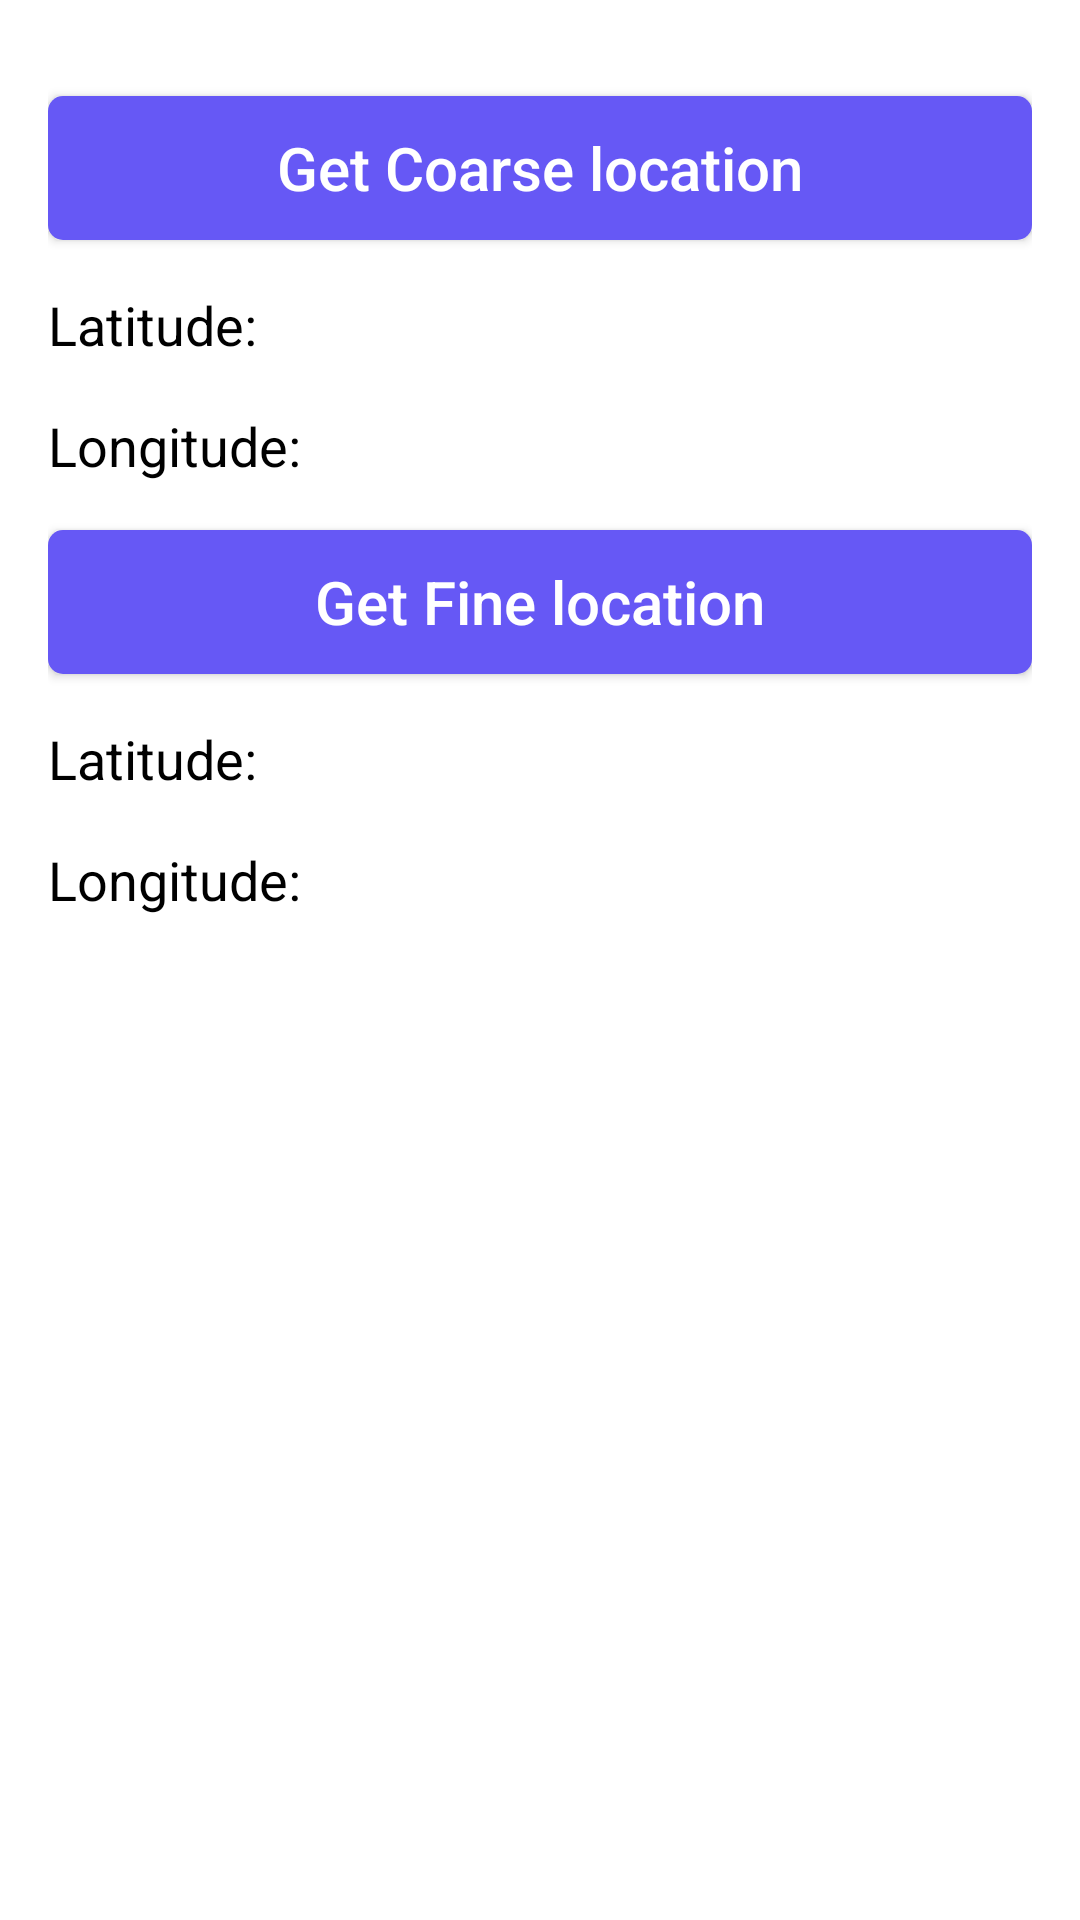

This screen was rendered from an Android layout file. Write that file and the resources it references.
<!-- AndroidManifest.xml: application theme Theme.DashXDemo -->
<!-- res/layout/fragment_fetch_location.xml -->
<?xml version="1.0" encoding="utf-8"?>
<androidx.constraintlayout.widget.ConstraintLayout xmlns:android="http://schemas.android.com/apk/res/android"
    xmlns:app="http://schemas.android.com/apk/res-auto"
    android:layout_width="match_parent"
    android:layout_height="match_parent"
    android:padding="16dp">

    <androidx.appcompat.widget.AppCompatButton
        android:id="@+id/coarseLocationButton"
        style="@style/FilledButtonStyle"
        android:layout_width="match_parent"
        android:layout_height="wrap_content"
        android:layout_marginTop="16dp"
        android:padding="10dp"
        android:text="@string/get_coarse_location"
        app:layout_constraintTop_toTopOf="parent" />

    <com.google.android.material.textview.MaterialTextView
        android:id="@+id/coarseLatitudeLabel"
        android:layout_width="90dp"
        android:layout_height="wrap_content"
        android:layout_marginTop="16dp"
        android:text="@string/latitude"
        android:textColor="@color/black"
        android:textSize="18sp"
        app:layout_constraintLeft_toLeftOf="parent"
        app:layout_constraintTop_toBottomOf="@id/coarseLocationButton" />

    <com.google.android.material.textview.MaterialTextView
        android:id="@+id/coarseLatitudeTextView"
        android:layout_width="wrap_content"
        android:layout_height="wrap_content"
        android:layout_marginStart="5dp"
        android:layout_marginTop="19dp"
        android:textColor="@color/black"
        android:textSize="16sp"
        app:layout_constraintStart_toEndOf="@id/coarseLatitudeLabel"
        app:layout_constraintTop_toBottomOf="@id/coarseLocationButton" />

    <com.google.android.material.textview.MaterialTextView
        android:id="@+id/coarseLongitudeLabel"
        android:layout_width="90dp"
        android:layout_height="wrap_content"
        android:layout_marginTop="16dp"
        android:text="@string/longitude"
        android:textColor="@color/black"
        android:textSize="18sp"
        app:layout_constraintLeft_toLeftOf="parent"
        app:layout_constraintTop_toBottomOf="@id/coarseLatitudeLabel" />

    <com.google.android.material.textview.MaterialTextView
        android:id="@+id/coarseLongitudeTextView"
        android:layout_width="wrap_content"
        android:layout_height="wrap_content"
        android:layout_marginStart="5dp"
        android:layout_marginTop="18dp"
        android:textColor="@color/black"
        android:textSize="16sp"
        app:layout_constraintStart_toEndOf="@id/coarseLongitudeLabel"
        app:layout_constraintTop_toBottomOf="@id/coarseLatitudeTextView" />

    <androidx.appcompat.widget.AppCompatButton
        android:id="@+id/fineLocationButton"
        style="@style/FilledButtonStyle"
        android:layout_width="match_parent"
        android:layout_height="wrap_content"
        android:layout_marginTop="16dp"
        android:padding="10dp"
        android:text="@string/get_fine_location"
        app:layout_constraintTop_toBottomOf="@+id/coarseLongitudeLabel" />

    <com.google.android.material.textview.MaterialTextView
        android:id="@+id/fineLatitudeLabel"
        android:layout_width="90dp"
        android:layout_height="wrap_content"
        android:layout_marginTop="16dp"
        android:text="@string/latitude"
        android:textColor="@color/black"
        android:textSize="18sp"
        app:layout_constraintLeft_toLeftOf="parent"
        app:layout_constraintTop_toBottomOf="@id/fineLocationButton" />

    <com.google.android.material.textview.MaterialTextView
        android:id="@+id/fineLatitudeTextView"
        android:layout_width="wrap_content"
        android:layout_height="wrap_content"
        android:layout_marginStart="5dp"
        android:layout_marginTop="19dp"
        android:textColor="@color/black"
        android:textSize="16sp"
        app:layout_constraintStart_toEndOf="@id/fineLatitudeLabel"
        app:layout_constraintTop_toBottomOf="@id/fineLocationButton" />

    <com.google.android.material.textview.MaterialTextView
        android:id="@+id/fineLongitudeLabel"
        android:layout_width="90dp"
        android:layout_height="wrap_content"
        android:layout_marginTop="16dp"
        android:text="@string/longitude"
        android:textColor="@color/black"
        android:textSize="18sp"
        app:layout_constraintLeft_toLeftOf="parent"
        app:layout_constraintTop_toBottomOf="@id/fineLatitudeLabel" />

    <com.google.android.material.textview.MaterialTextView
        android:id="@+id/fineLongitudeTextView"
        android:layout_width="wrap_content"
        android:layout_height="wrap_content"
        android:layout_marginStart="5dp"
        android:layout_marginTop="19dp"
        android:textColor="@color/black"
        android:textSize="16sp"
        app:layout_constraintStart_toEndOf="@id/fineLongitudeLabel"
        app:layout_constraintTop_toBottomOf="@id/fineLatitudeTextView" />

</androidx.constraintlayout.widget.ConstraintLayout>
<!-- resources referenced by this layout -->
<resources>
  <string name="get_coarse_location">Get Coarse location</string>
  <string name="get_fine_location">Get Fine location</string>
  <string name="latitude">"Latitude: "</string>
  <string name="longitude">"Longitude: "</string>
  <style name="FilledButtonStyle" parent="ButtonStyle">
          <item name="android:textColor">@color/white</item>
          <item name="android:background">@drawable/background_button_filled</item>
      </style>
  <style name="Theme.DashXDemo" parent="Theme.MaterialComponents.DayNight.NoActionBar">
          
          <item name="colorPrimary">@color/purple_500</item>
          <item name="colorPrimaryVariant">@color/purple_700</item>
          <item name="colorOnPrimary">@color/white</item>
          
          <item name="colorSecondary">@color/teal_200</item>
          <item name="colorSecondaryVariant">@color/teal_700</item>
          <item name="colorOnSecondary">@color/black</item>
          
          <item name="android:statusBarColor" tools:targetApi="l">@color/black</item>
          
      </style>
  <style name="ButtonStyle" parent="android:Widget.Material.Button">
          <item name="textAllCaps">false</item>
          <item name="android:gravity">center</item>
          <item name="android:foreground">?attr/selectableItemBackgroundBorderless</item>
          <item name="android:textSize">20sp</item>
          <item name="android:clickable">true</item>
          <item name="android:focusable">true</item>
      </style>
  <!-- drawable background_button_filled (drawable) -->
  <?xml version="1.0" encoding="utf-8"?>
  
  <shape xmlns:android="http://schemas.android.com/apk/res/android"
      android:shape="rectangle">
      <solid android:color="#6658f5" />
  
      <corners
          android:bottomLeftRadius="5dp"
          android:bottomRightRadius="5dp"
          android:topLeftRadius="5dp"
          android:topRightRadius="5dp" />
  </shape>
  <!-- not gathered from this repository: default colours our renderer supplied (Android Studio template values) -->
  <color name="purple_500">#FF6200EE</color>
  <color name="purple_700">#FF3700B3</color>
  <color name="teal_200">#FF03DAC5</color>
  <color name="teal_700">#FF018786</color>
  <color name="black">#FF000000</color>
  <color name="white">#FFFFFFFF</color>
</resources>
